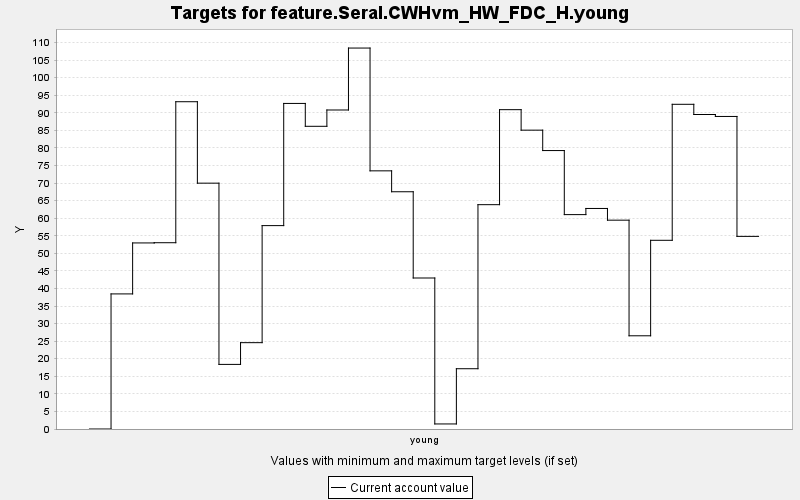

The file beside this chart, header and first rows:
TARGET, PERIOD, YEAR, PERIODWIDTH, MINIMUM, MAXIMUM, MINWEIGHT, MAXWEIGHT, CURRENT, SUMMARY
feature.Seral.CWHvm_HW_FDC_H.young, 0, 0, 10.0, 0.0, 10000, 1.0, 1.0, 0.0, 0.0
feature.Seral.CWHvm_HW_FDC_H.young, 1, 10, 10.0, 0.0, 10000, 1.0, 1.0, 38.45, 0.0
feature.Seral.CWHvm_HW_FDC_H.young, 2, 20, 10.0, 0.0, 10000, 1.0, 1.0, 52.95, 0.0
feature.Seral.CWHvm_HW_FDC_H.young, 3, 30, 10.0, 0.0, 10000, 1.0, 1.0, 53.01, 0.0
feature.Seral.CWHvm_HW_FDC_H.young, 4, 40, 10.0, 0.0, 10000, 1.0, 1.0, 93.14, 0.0
feature.Seral.CWHvm_HW_FDC_H.young, 5, 50, 10.0, 0.0, 10000, 1.0, 1.0, 69.96, 0.0
feature.Seral.CWHvm_HW_FDC_H.young, 6, 60, 10.0, 0.0, 10000, 1.0, 1.0, 18.39, 0.0
feature.Seral.CWHvm_HW_FDC_H.young, 7, 70, 10.0, 0.0, 10000, 1.0, 1.0, 24.57, 0.0
feature.Seral.CWHvm_HW_FDC_H.young, 8, 80, 10.0, 0.0, 10000, 1.0, 1.0, 57.88, 0.0
feature.Seral.CWHvm_HW_FDC_H.young, 9, 90, 10.0, 0.0, 10000, 1.0, 1.0, 92.65, 0.0
feature.Seral.CWHvm_HW_FDC_H.young, 10, 100, 10.0, 0.0, 10000, 1.0, 1.0, 86.15, 0.0
feature.Seral.CWHvm_HW_FDC_H.young, 11, 110, 10.0, 0.0, 10000, 1.0, 1.0, 90.79, 0.0
feature.Seral.CWHvm_HW_FDC_H.young, 12, 120, 10.0, 0.0, 10000, 1.0, 1.0, 108.4, 0.0
feature.Seral.CWHvm_HW_FDC_H.young, 13, 130, 10.0, 0.0, 10000, 1.0, 1.0, 73.47, 0.0
feature.Seral.CWHvm_HW_FDC_H.young, 14, 140, 10.0, 0.0, 10000, 1.0, 1.0, 67.52, 0.0
feature.Seral.CWHvm_HW_FDC_H.young, 15, 150, 10.0, 0.0, 10000, 1.0, 1.0, 42.98, 0.0
feature.Seral.CWHvm_HW_FDC_H.young, 16, 160, 10.0, 0.0, 10000, 1.0, 1.0, 1.438, 0.0
feature.Seral.CWHvm_HW_FDC_H.young, 17, 170, 10.0, 0.0, 10000, 1.0, 1.0, 17.15, 0.0
feature.Seral.CWHvm_HW_FDC_H.young, 18, 180, 10.0, 0.0, 10000, 1.0, 1.0, 63.84, 0.0
feature.Seral.CWHvm_HW_FDC_H.young, 19, 190, 10.0, 0.0, 10000, 1.0, 1.0, 90.88, 0.0
feature.Seral.CWHvm_HW_FDC_H.young, 20, 200, 10.0, 0.0, 10000, 1.0, 1.0, 85.05, 0.0
feature.Seral.CWHvm_HW_FDC_H.young, 21, 210, 10.0, 0.0, 10000, 1.0, 1.0, 79.24, 0.0
feature.Seral.CWHvm_HW_FDC_H.young, 22, 220, 10.0, 0.0, 10000, 1.0, 1.0, 61.01, 0.0
feature.Seral.CWHvm_HW_FDC_H.young, 23, 230, 10.0, 0.0, 10000, 1.0, 1.0, 62.76, 0.0
feature.Seral.CWHvm_HW_FDC_H.young, 24, 240, 10.0, 0.0, 10000, 1.0, 1.0, 59.43, 0.0
feature.Seral.CWHvm_HW_FDC_H.young, 25, 250, 10.0, 0.0, 10000, 1.0, 1.0, 26.53, 0.0
feature.Seral.CWHvm_HW_FDC_H.young, 26, 260, 10.0, 0.0, 10000, 1.0, 1.0, 53.7, 0.0
feature.Seral.CWHvm_HW_FDC_H.young, 27, 270, 10.0, 0.0, 10000, 1.0, 1.0, 92.41, 0.0
feature.Seral.CWHvm_HW_FDC_H.young, 28, 280, 10.0, 0.0, 10000, 1.0, 1.0, 89.51, 0.0
feature.Seral.CWHvm_HW_FDC_H.young, 29, 290, 10.0, 0.0, 10000, 1.0, 1.0, 88.95, 0.0
feature.Seral.CWHvm_HW_FDC_H.young, 30, 300, 10.0, 0.0, 10000, 1.0, 1.0, 54.82, 0.0
